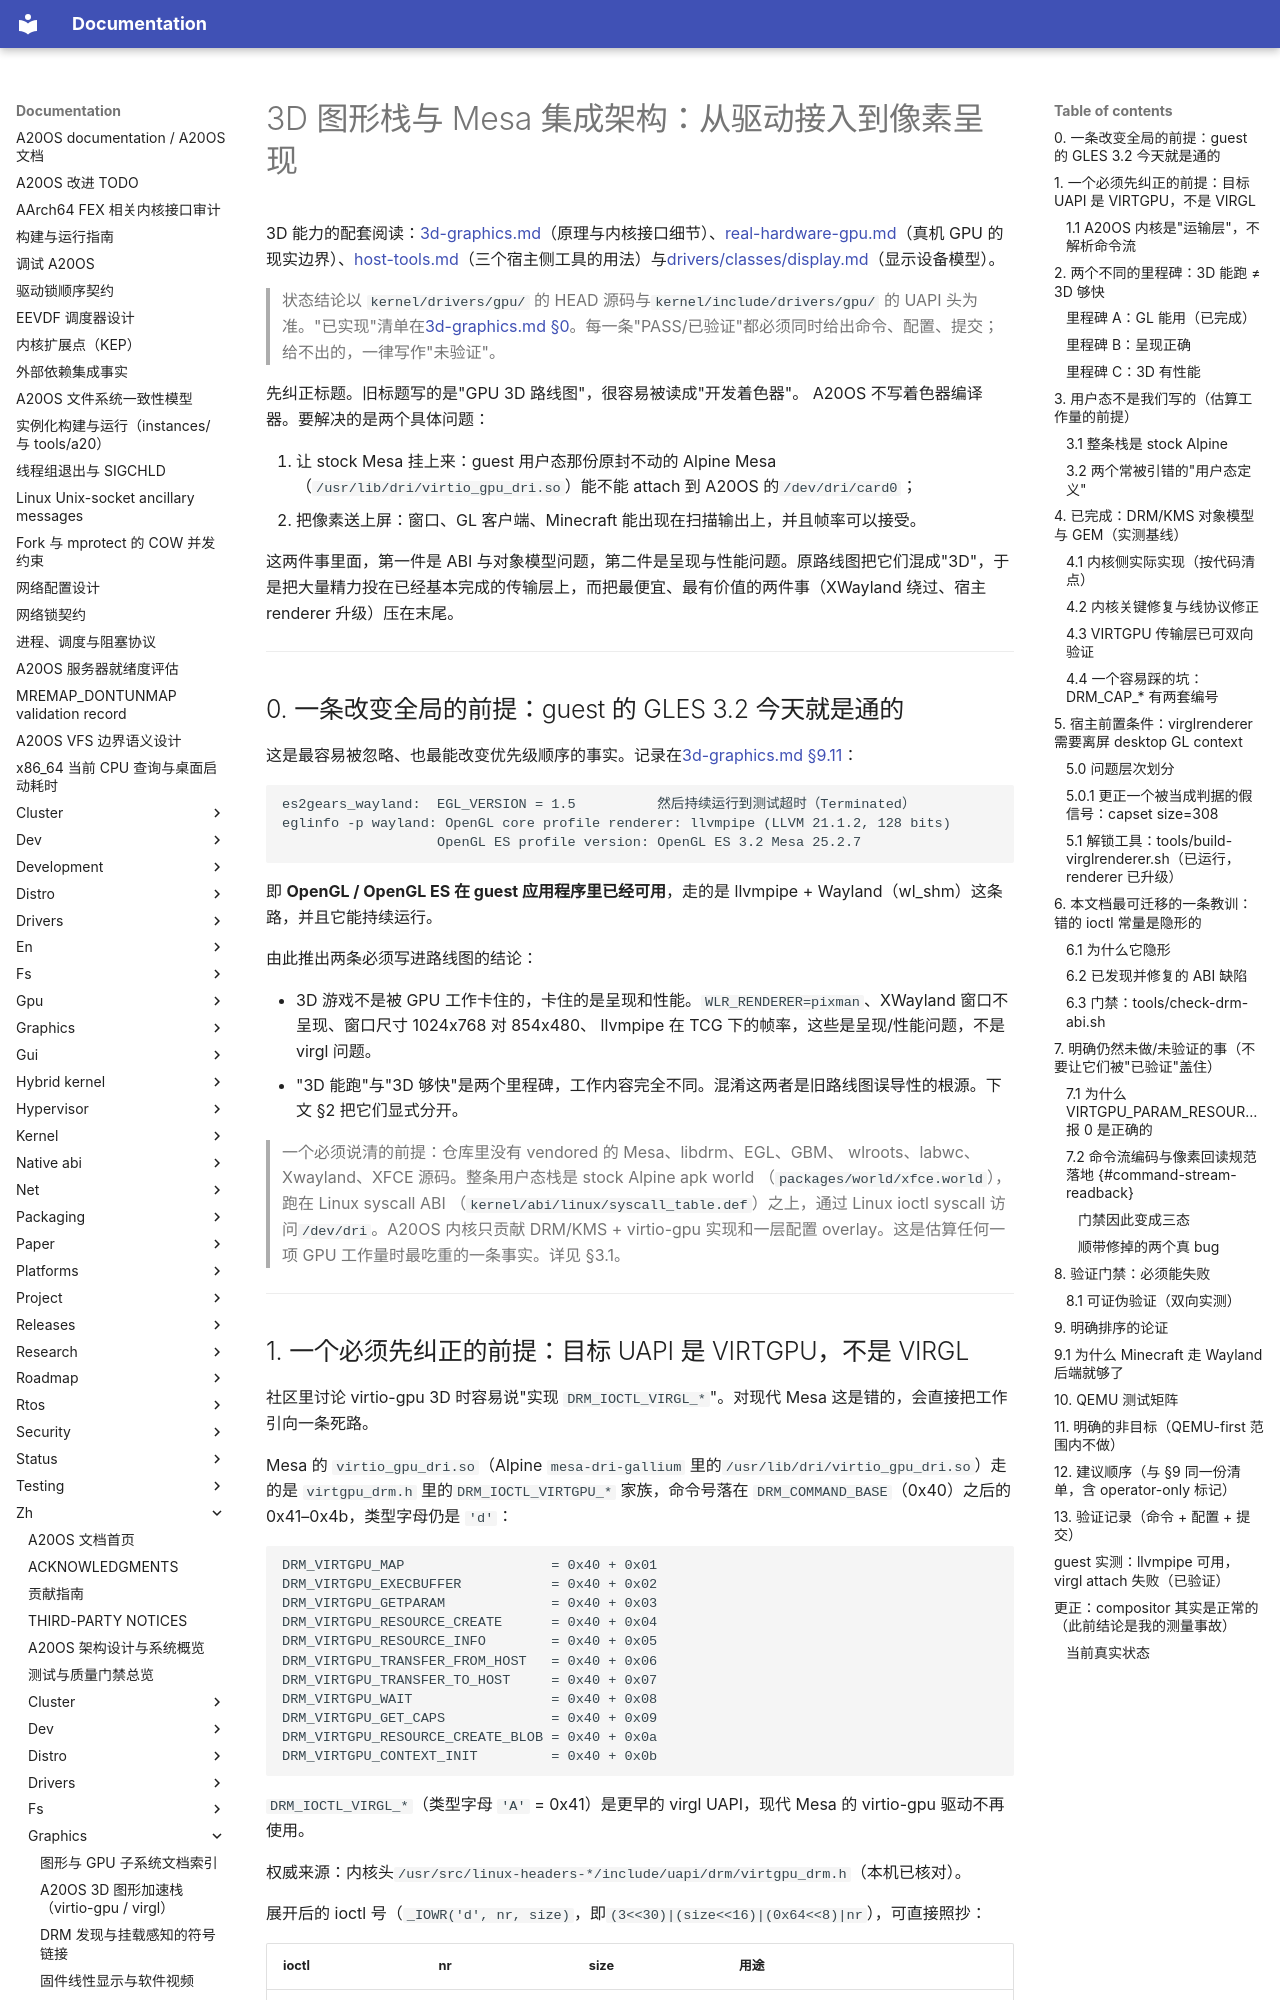

repository: fQwQf/A20OS · page: zh/graphics/gpu-3d-roadmap/index.html · generator: mkdocs

# 3D 图形栈与 Mesa 集成架构：从驱动接入到像素呈现

3D 能力的配套阅读：[3d-graphics.md](3d-graphics.md)（原理与内核接口细节）、[real-hardware-gpu.md](real-hardware-gpu.md)（真机 GPU 的现实边界）、[host-tools.md](host-tools.md)（三个宿主侧工具的用法）与[drivers/classes/display.md](../drivers/classes/display.md)（显示设备模型）。

> 状态结论以 `kernel/drivers/gpu/` 的 HEAD 源码与`kernel/include/drivers/gpu/` 的 UAPI 头为准。"已实现"清单在[3d-graphics.md §0](3d-graphics.md)。每一条"PASS/已验证"都必须同时给出命令、配置、提交；给不出的，一律写作"未验证"。

先纠正标题。旧标题写的是"GPU 3D 路线图"，很容易被读成"开发着色器"。 A20OS 不写着色器编译器。要解决的是两个具体问题：

1. 让 stock Mesa 挂上来：guest 用户态那份原封不动的 Alpine Mesa （`/usr/lib/dri/virtio_gpu_dri.so`）能不能 attach 到 A20OS 的`/dev/dri/card0`；
2. 把像素送上屏：窗口、GL 客户端、Minecraft 能出现在扫描输出上，并且帧率可以接受。

这两件事里面，第一件是 ABI 与对象模型问题，第二件是呈现与性能问题。原路线图把它们混成"3D"，于是把大量精力投在已经基本完成的传输层上，而把最便宜、最有价值的两件事（XWayland 绕过、宿主 renderer 升级）压在末尾。

---

## 0. 一条改变全局的前提：guest 的 GLES 3.2 今天就是通的

这是最容易被忽略、也最能改变优先级顺序的事实。记录在[3d-graphics.md §9.11](3d-graphics.md#911-前提纠正网络是通的并且-wayland-路径上的真实-gl-渲染已跑通)：

```
es2gears_wayland:  EGL_VERSION = 1.5          然后持续运行到测试超时（Terminated）
eglinfo -p wayland: OpenGL core profile renderer: llvmpipe (LLVM 21.1.2, 128 bits)
                   OpenGL ES profile version: OpenGL ES 3.2 Mesa 25.2.7
```

即 **OpenGL / OpenGL ES 在 guest 应用程序里已经可用**，走的是 llvmpipe + Wayland（wl_shm）这条路，并且它能持续运行。

由此推出两条必须写进路线图的结论：

- 3D 游戏不是被 GPU 工作卡住的，卡住的是呈现和性能。`WLR_RENDERER=pixman`、XWayland 窗口不呈现、窗口尺寸 1024x768 对 854x480、 llvmpipe 在 TCG 下的帧率，这些是呈现/性能问题，不是 virgl 问题。
- "3D 能跑"与"3D 够快"是两个里程碑，工作内容完全不同。混淆这两者是旧路线图误导性的根源。下文 §2 把它们显式分开。

> 一个必须说清的前提：仓库里没有 vendored 的 Mesa、libdrm、EGL、GBM、 wlroots、labwc、Xwayland、XFCE 源码。整条用户态栈是 stock Alpine apk world （`packages/world/xfce.world`），跑在 Linux syscall ABI （`kernel/abi/linux/syscall_table.def`）之上，通过 Linux ioctl syscall 访问`/dev/dri`。A20OS 内核只贡献 DRM/KMS + virtio-gpu 实现和一层配置 overlay。这是估算任何一项 GPU 工作量时最吃重的一条事实。详见 §3.1。

---
